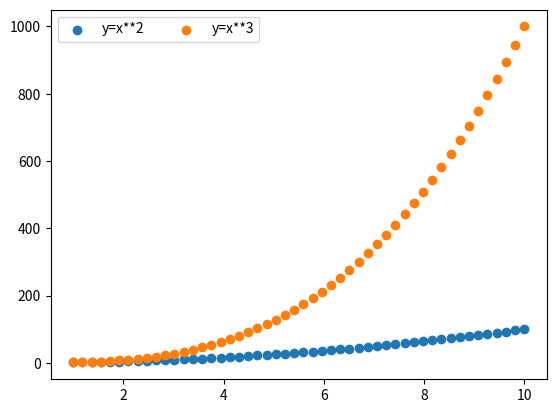

Python code for this plot:
#-*- coding: utf-8 -*-
# @Time    : 2018/12/5 15:30
# [redacted]
# [redacted]
# @File    : 16.0legend.py
import matplotlib.pyplot as plt
fig=plt.figure()
# ax1=fig.add_subplot(211)
# ax2=fig.add_subplot(212)
ax1=fig.add_subplot(111)
import numpy as np
x=np.linspace(1,10,50)
ax1.scatter(x,x**2)
ax1.scatter(x,x**3)
# ax1.legend(loc=0)
ax1.legend(labels=["y=x**2","y=x**3"],loc="best",ncol=2)
plt.show()